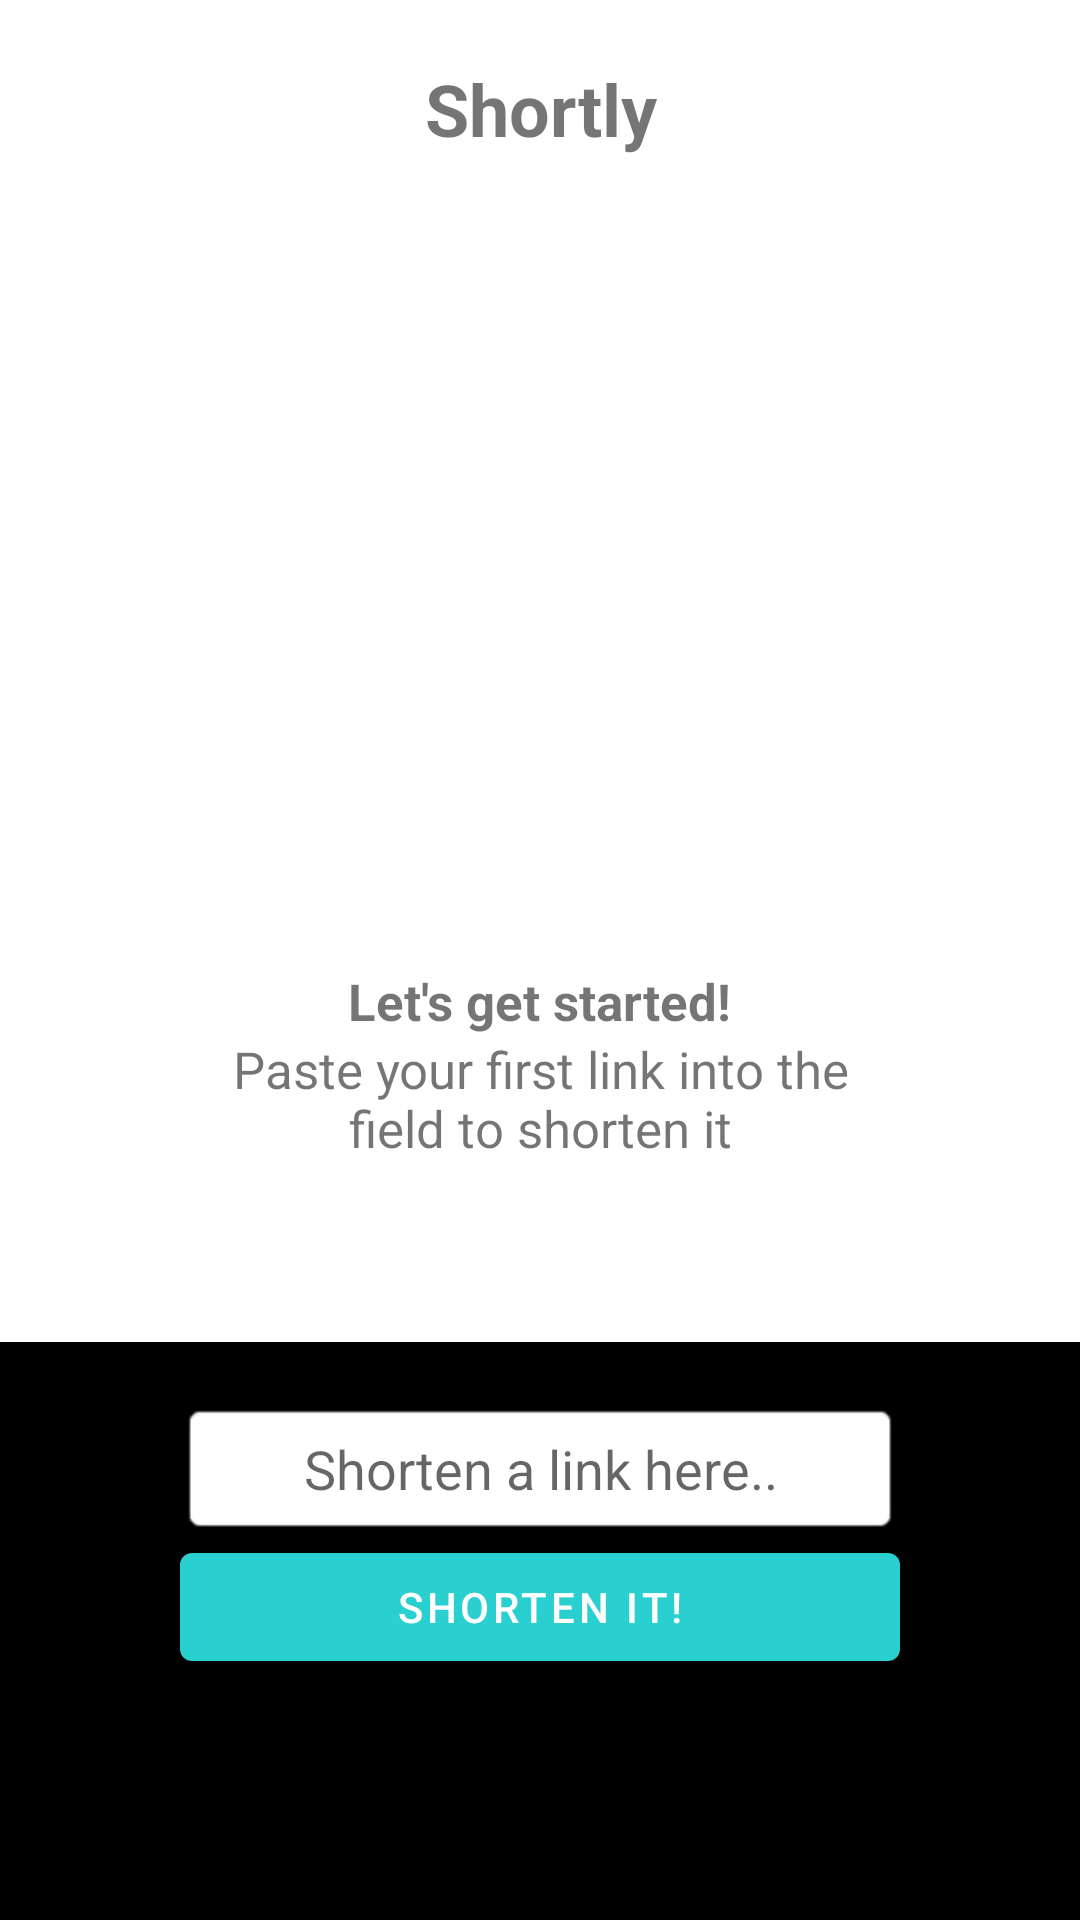

Layout XML and referenced resources for this Android screen:
<!-- AndroidManifest.xml: application theme Theme.Shortlyapppsoixd -->
<!-- res/layout/fragment_shorten.xml -->
<?xml version="1.0" encoding="utf-8"?>
<RelativeLayout xmlns:android="http://schemas.android.com/apk/res/android"
    android:layout_width="match_parent"
    android:layout_height="match_parent"
    android:orientation="vertical">

    <LinearLayout
        android:id="@+id/ll_container"
        android:layout_width="match_parent"
        android:layout_height="wrap_content"
        android:orientation="vertical">

        <ProgressBar
            android:id="@+id/progress_bottom"
            android:layout_width="wrap_content"
            android:layout_height="wrap_content"
            android:layout_gravity="center"
            android:visibility="gone" />

        <TextView
            android:layout_width="match_parent"
            android:layout_height="wrap_content"
            android:layout_margin="@dimen/standard_margin"
            android:gravity="center"
            android:text="@string/shortly"
            android:textSize="@dimen/header_text_size"
            android:textStyle="bold" />

        <ImageView
            android:layout_width="@dimen/shorten_image_size"
            android:layout_height="@dimen/shorten_image_size"
            android:layout_gravity="center"
            android:src="@drawable/ic_shorten_main" />

        <TextView
            android:layout_width="wrap_content"
            android:layout_height="wrap_content"
            android:layout_gravity="center"
            android:text="@string/let_s_get_started"
            android:textSize="@dimen/body_text_size"
            android:textStyle="bold" />

        <TextView
            android:layout_width="match_parent"
            android:layout_height="wrap_content"
            android:layout_marginLeft="@dimen/big_margin"
            android:layout_marginRight="@dimen/big_margin"
            android:gravity="center"
            android:text="@string/shorten_info"
            android:textSize="@dimen/body_text_size" />
    </LinearLayout>

    <FrameLayout
        android:layout_width="match_parent"
        android:layout_height="match_parent"
        android:layout_below="@+id/ll_container"
        android:layout_alignParentBottom="true"
        android:layout_marginTop="@dimen/big_margin"
        android:background="@color/black">

        <ImageView
            android:layout_width="wrap_content"
            android:layout_height="wrap_content"
            android:layout_gravity="end"
            android:background="@drawable/bg_shorten_shape" />

        <LinearLayout
            android:layout_width="match_parent"
            android:layout_height="match_parent"
            android:orientation="vertical">

            <EditText
                android:id="@+id/et_shorten_url"
                android:layout_width="match_parent"
                android:layout_height="wrap_content"
                android:layout_marginLeft="@dimen/big_margin"
                android:layout_marginTop="@dimen/standard_margin"
                android:layout_marginRight="@dimen/big_margin"
                android:background="@android:drawable/editbox_background"
                android:gravity="center"
                android:hint="@string/hint_edittext"
                android:importantForAutofill="no"
                android:inputType="textUri"
                android:padding="@dimen/standard_padding" />

            <com.google.android.material.button.MaterialButton
                android:id="@+id/btn_shorten"
                android:layout_width="match_parent"
                android:layout_height="wrap_content"
                android:layout_marginLeft="@dimen/big_margin"
                android:layout_marginRight="@dimen/big_margin"
                android:text="@string/btn_shorten_text" />
        </LinearLayout>

    </FrameLayout>

</RelativeLayout>
<!-- resources referenced by this layout -->
<resources>
  <color name="black">#FF000000</color>
  <dimen name="big_margin">60dp</dimen>
  <dimen name="body_text_size">17sp</dimen>
  <dimen name="header_text_size">24sp</dimen>
  <dimen name="shorten_image_size">250dp</dimen>
  <dimen name="standard_margin">20dp</dimen>
  <dimen name="standard_padding">10dp</dimen>
  <string name="btn_shorten_text">SHORTEN IT!</string>
  <string name="hint_edittext">Shorten a link here..</string>
  <string name="let_s_get_started">Let\'s get started!</string>
  <string name="shorten_info">Paste your first link into the field to shorten it</string>
  <string name="shortly">Shortly</string>
  <style name="Theme.Shortlyapppsoixd" parent="Theme.MaterialComponents.DayNight.DarkActionBar">
          
          <item name="colorPrimary">@color/cyan</item>
          <item name="colorPrimaryVariant">@color/cyan</item>
          <item name="colorOnPrimary">@color/white</item>
          
          <item name="colorSecondary">@color/teal_200</item>
          <item name="colorSecondaryVariant">@color/teal_700</item>
          <item name="colorOnSecondary">@color/black</item>
          
          <item name="android:statusBarColor" tools:targetApi="l">?attr/colorPrimaryVariant</item>
          
      </style>
  <color name="cyan">#2ACFCF</color>
  <color name="white">#FFFFFFFF</color>
  <color name="teal_200">#FF03DAC5</color>
  <color name="teal_700">#FF018786</color>
</resources>
